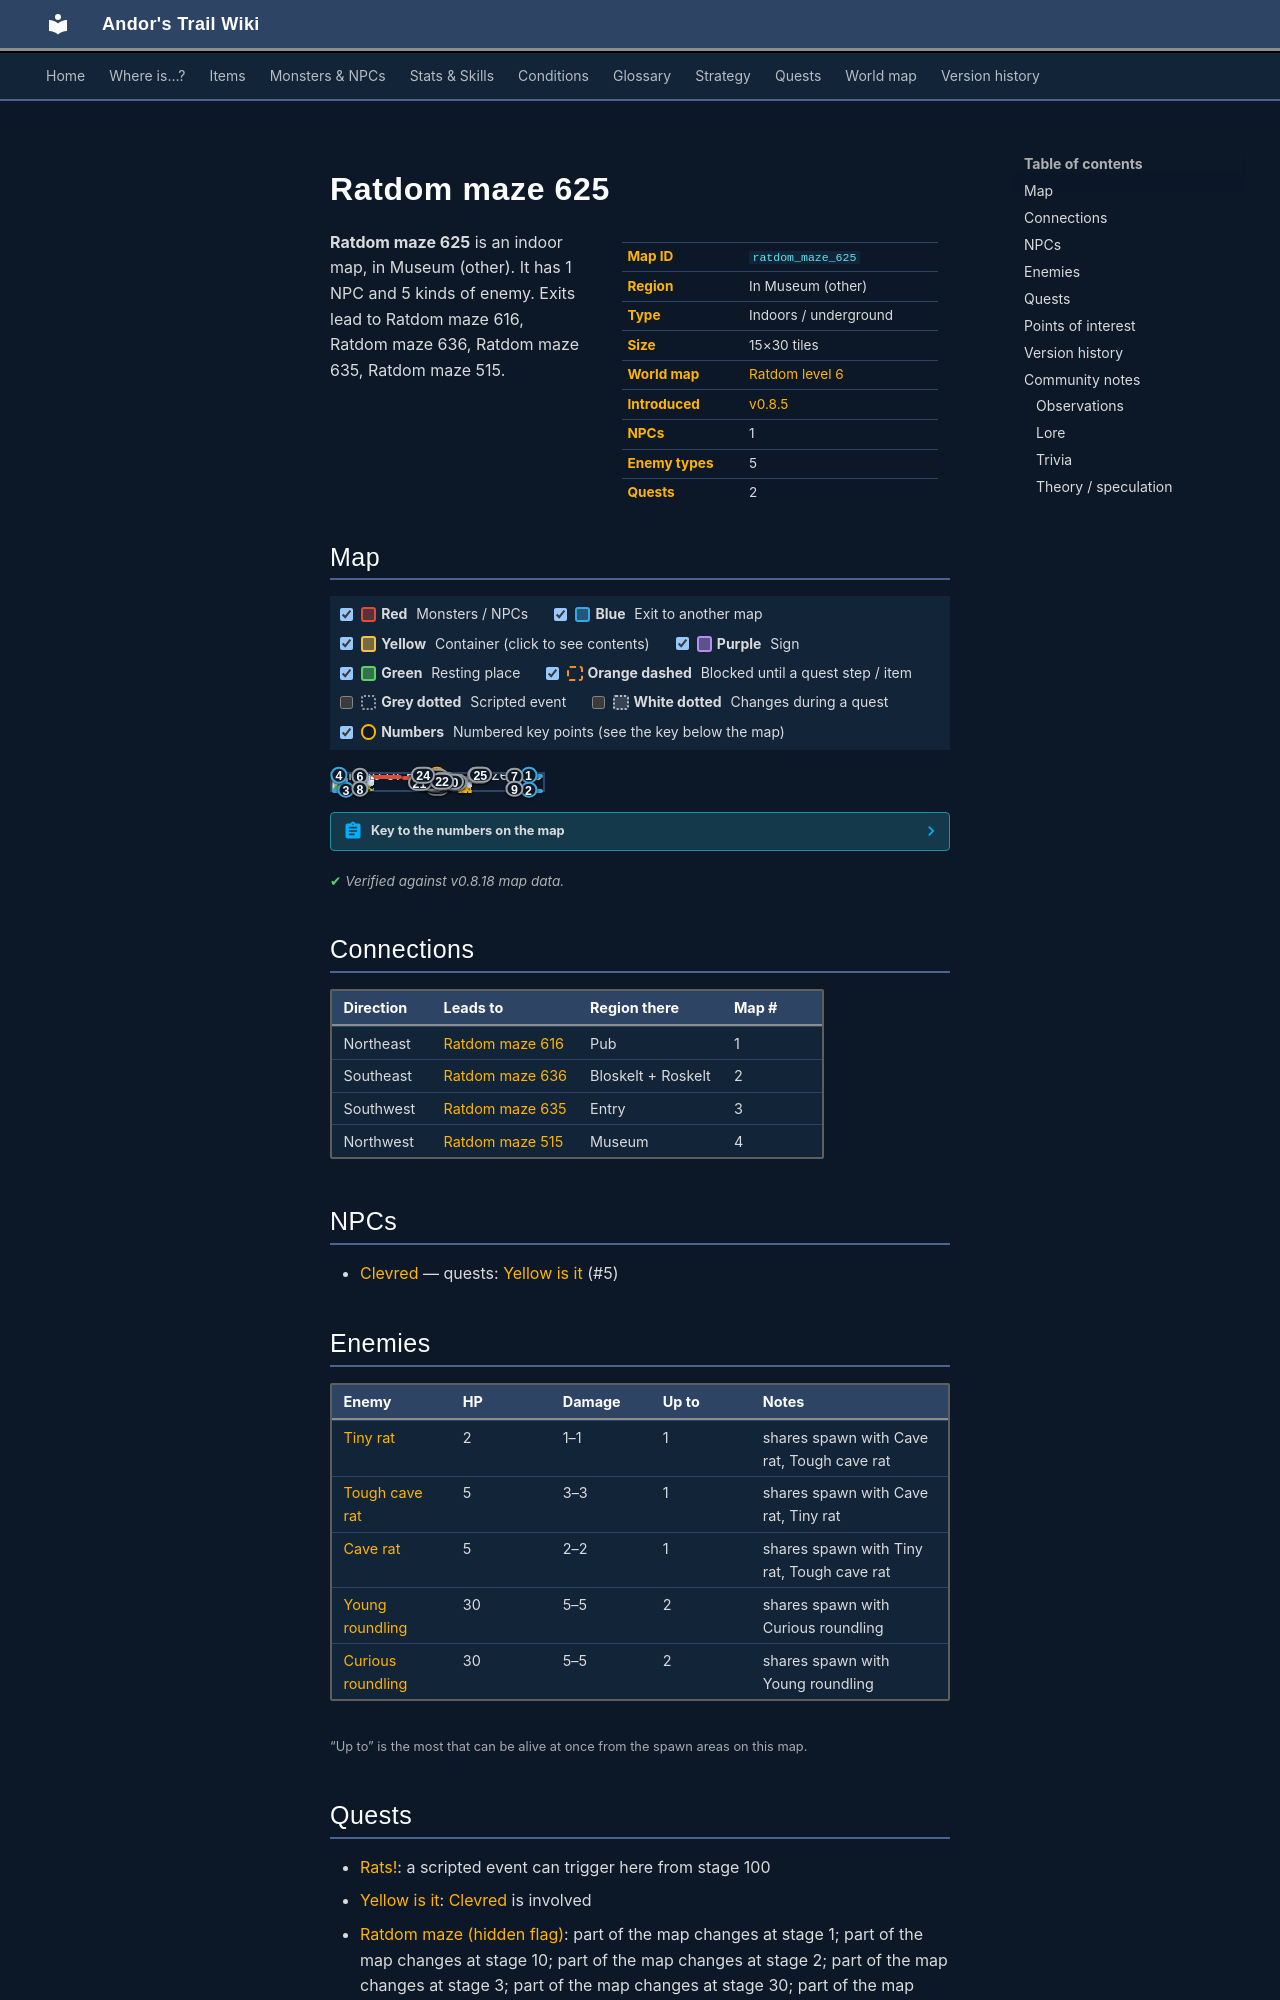

repository: asdfghjkl628/Andor-s-Trail-Wikiiii · page: maps/ratdom_maze_625/index.html · generator: mkdocs

---
description: "Ratdom maze 625 is an indoor location in Andor's Trail, in Museum (other). NPCs: Clevred. Enemies: Tiny rat, Tough cave rat, Cave rat, Young roundling, Curious roundling. Exits to Ratdom maze 616, Ratdom maze 636, Ratdom maze 635, Ratdom maze 515."
---

# Ratdom maze 625

<div class="infobox" markdown>

| | |
|---|---|
| **Map ID** | `ratdom_maze_625` |
| **Region** | In Museum (other) |
| **Type** | Indoors / underground |
| **Size** | 15×30 tiles |
| **World map** | [Ratdom level 6](index.md) |
| **Introduced** | [v0.8.5](../versions/0.8.5.md) |
| **NPCs** | 1 |
| **Enemy types** | 5 |
| **Quests** | 2 |

</div>

**Ratdom maze 625** is an indoor map, in Museum (other). It has 1 NPC and 5 kinds of enemy. Exits lead to Ratdom maze 616, Ratdom maze 636, Ratdom maze 635, Ratdom maze 515.
